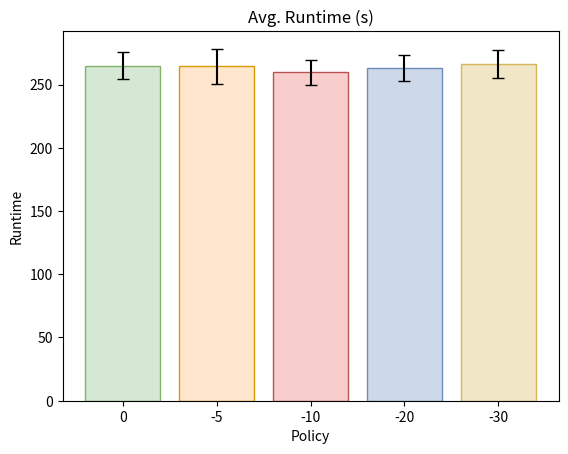

The script that saved this image:
import matplotlib.pyplot as plt
import numpy as np

constant = 0.001

labels = ['CBMM-eBPF', 'Multiplicative', 'CBMM-DAMO', 'DAMO-Mult']

motivation = True
if not motivation:
    data = np.array([269051.625, 266279.625, 260684.875, 255950.5]) * constant
    stdevs = np.array([5794.428455, 7279.164884, 7501.768009, 5059.814706]) * constant
else:
    labels = ["0", "-5", "-10", "-20", "-30"]
    data = np.array([264910.75, 264534.75, 259577.25, 263057.125, 266068]) * constant
    stdevs = np.array([10585.70358, 13798.6055, 9852.335978, 10045.88183, 11245.3837]) * constant
colors = ["#D5E8D4", "#FFE6CC", "#F8CECC", "#CDD9E9", "#F1E6C6", "#DBCFE1"]
edge_colors = ["#82B366", "#D79B00", "#B85450", "#6C8EBF", "#D6B656", "#9673A6"]
hatches = ["/", "x", "|", "\\", "+", "-"]
markers = ["o", "^", "P", "s", "v", "^"]

true_colors = colors
true_hatches = hatches
true_edge_colors = edge_colors

plt.bar(labels, data, color = true_colors, edgecolor = edge_colors, yerr = stdevs, capsize = 4)
plt.title('Avg. Runtime (s)')
plt.xlabel('Policy')
plt.ylabel('Runtime')

# plt.ylim(bottom = 200000 * constant, top = 300000 * constant)

plt.show()

plt.savefig("plot.png")
plt.savefig("plot.pdf")
